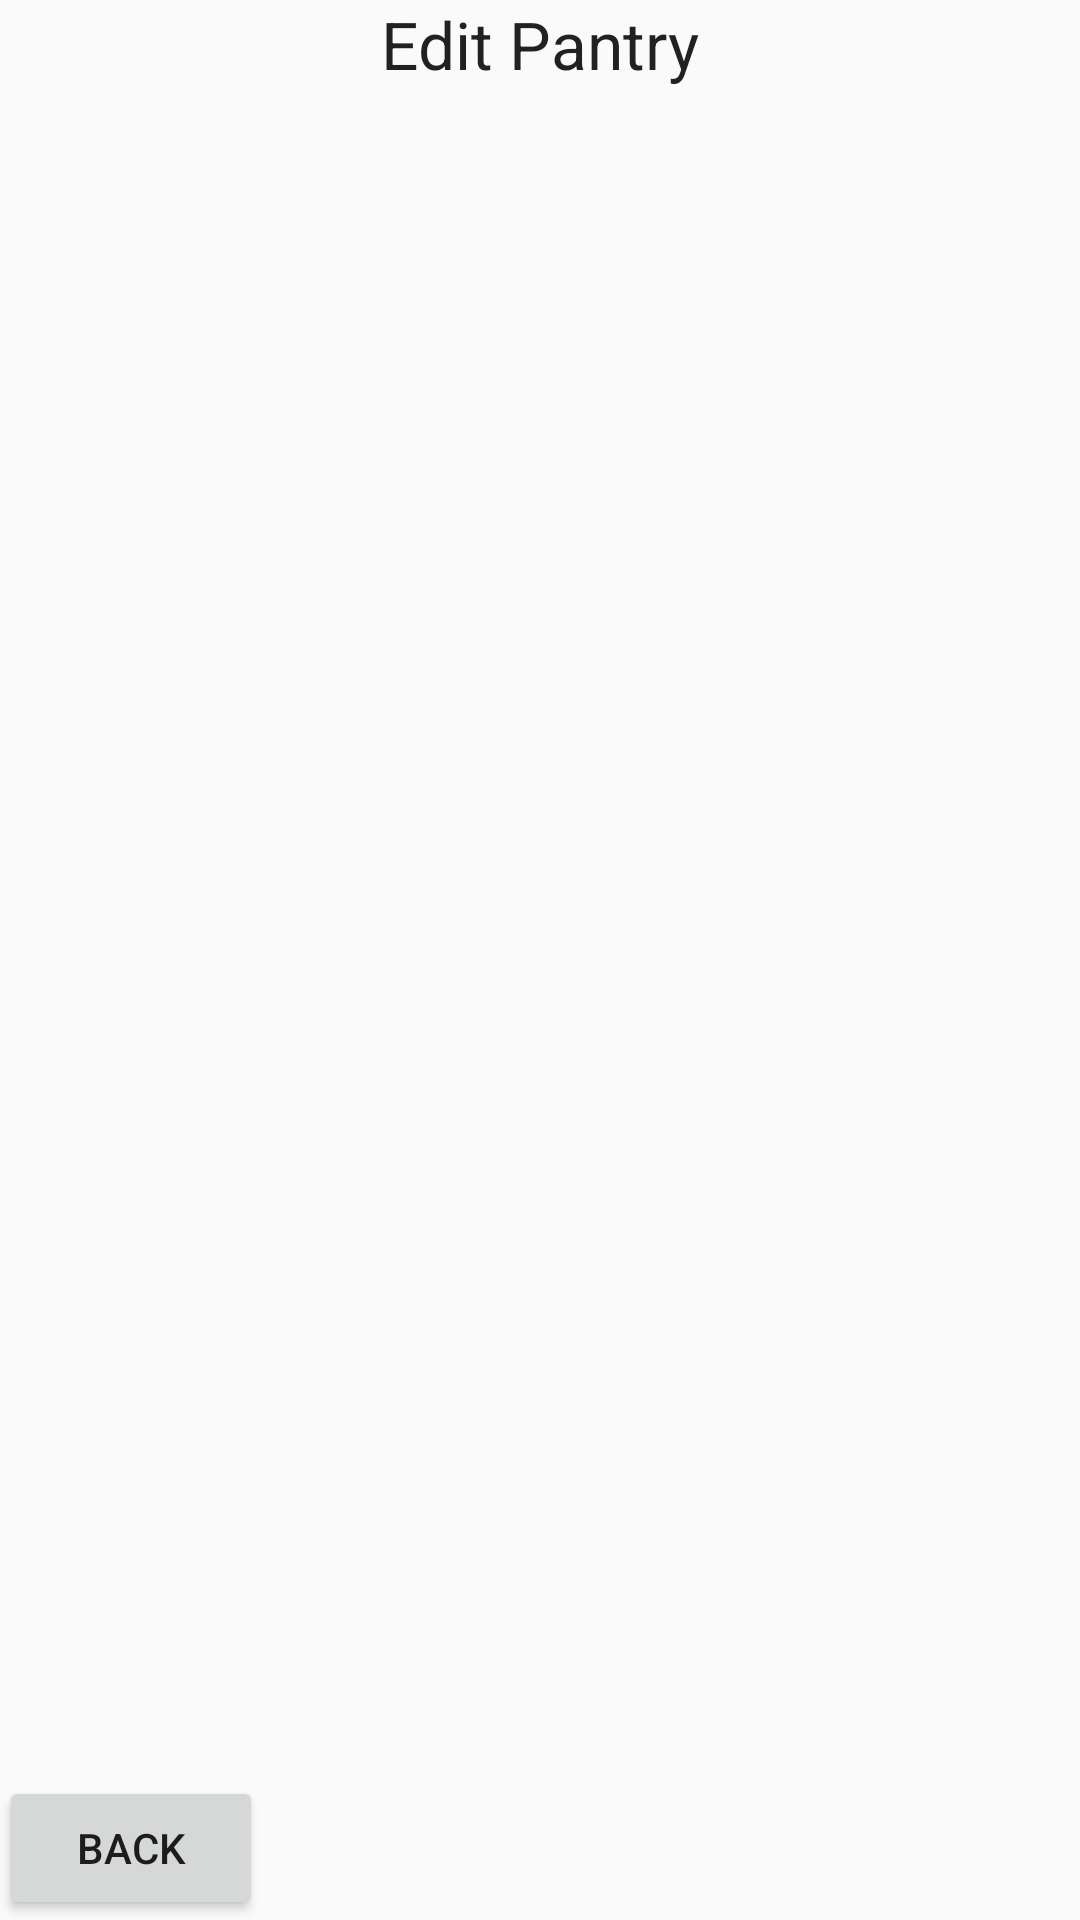

Reconstruct the res/layout file that produces this screen, plus the resources it refers to.
<!-- AndroidManifest.xml: application theme AppTheme -->
<!-- res/layout/activity_edit_pantry.xml -->
<?xml version="1.0" encoding="utf-8"?>
<RelativeLayout xmlns:android="http://schemas.android.com/apk/res/android"
    xmlns:tools="http://schemas.android.com/tools"
    android:layout_width="match_parent"
    android:layout_height="match_parent"
    android:paddingBottom="@dimen/activity_vertical_margin"
    android:paddingLeft="@dimen/activity_horizontal_margin"
    android:paddingRight="@dimen/activity_horizontal_margin"
    android:paddingTop="@dimen/activity_vertical_margin"
    tools:context="com.example.zaccianflone.pantrypro.EditPantry">

    <TextView
        android:layout_width="wrap_content"
        android:layout_height="wrap_content"
        android:textAppearance="?android:attr/textAppearanceLarge"
        android:text="Edit Pantry"
        android:id="@+id/textView6"
        android:layout_alignParentTop="true"
        android:layout_centerHorizontal="true" />

    <Button
        android:layout_width="wrap_content"
        android:layout_height="wrap_content"
        android:text="Back"
        android:id="@+id/back"
        android:layout_alignParentBottom="true"
        android:layout_alignParentLeft="true"
        android:layout_alignParentStart="true"
        android:onClick="goBack"/>
</RelativeLayout>
<!-- resources referenced by this layout -->
<resources>
  <style name="AppTheme" parent="Theme.AppCompat.Light.DarkActionBar">
          
          <item name="colorPrimary">@color/colorPrimary</item>
          <item name="colorPrimaryDark">@color/colorPrimary</item>
          <item name="colorAccent">@color/colorAccent</item>
      </style>
  <color name="colorPrimary">#ff9800</color>
  <color name="colorAccent">#404aff</color>
</resources>
